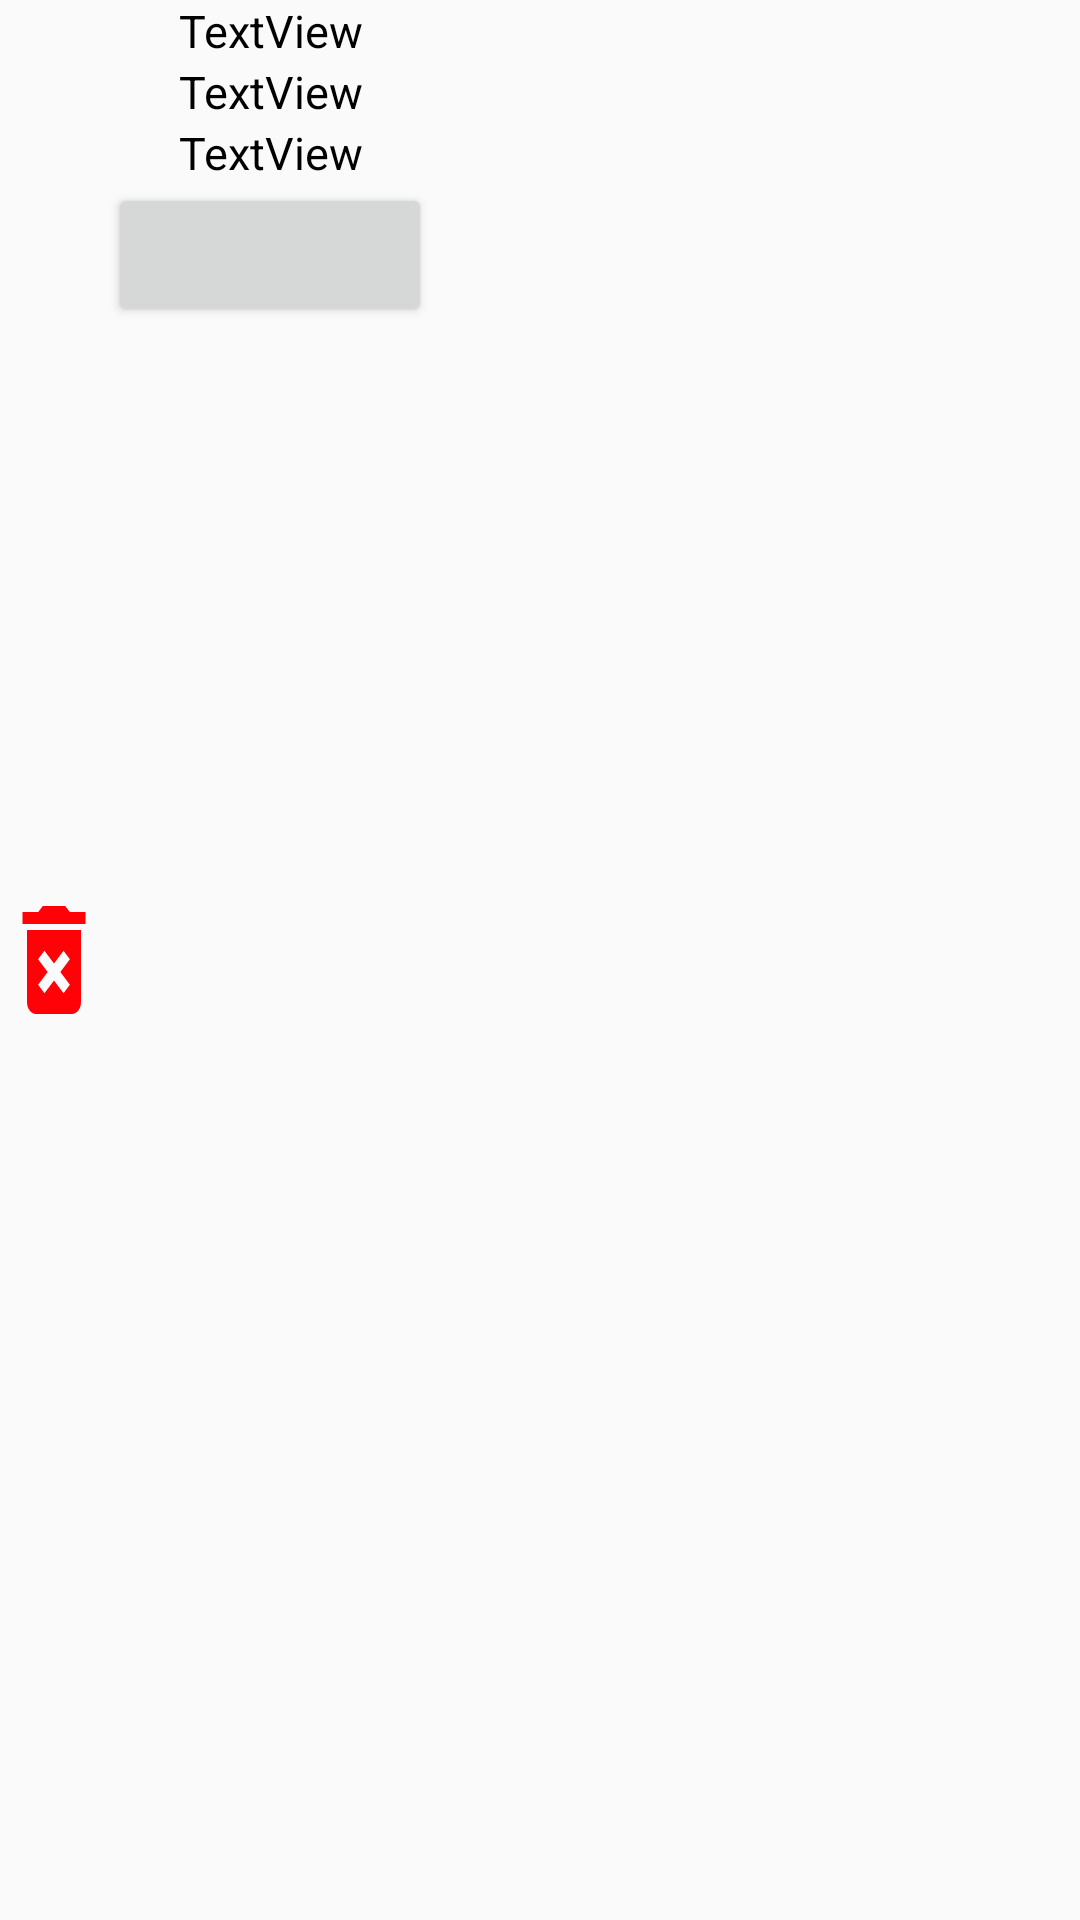

The Android layout XML behind this screen, and the referenced resources:
<!-- AndroidManifest.xml: application theme Theme.ClothesUser -->
<!-- res/layout/split_bascket.xml -->
<?xml version="1.0" encoding="utf-8"?>
<LinearLayout
    xmlns:android = "http://schemas.android.com/apk/res/android"
    xmlns:app = "http://schemas.android.com/apk/res-auto"
    xmlns:tools = "http://schemas.android.com/tools"
    android:layout_width = "match_parent"
    android:layout_height = "wrap_content"

    android:orientation="vertical"
    >

<LinearLayout
    android:layout_width = "match_parent"
    android:layout_height = "match_parent"
    android:orientation = "horizontal">
            <LinearLayout
                android:layout_width = "0dp"
                android:layout_height = "match_parent"
                android:layout_weight = "1"
                android:orientation = "horizontal">
            <Button
                android:id = "@+id/but_delete_food"
                android:layout_width = "wrap_content"
                 android:layout_gravity="center"
                android:gravity="center"
                android:onClick="deltebascket"
                android:background="@drawable/icdelete"
                android:layout_height = "wrap_content"
               />
</LinearLayout>

    <LinearLayout
    android:layout_width = "0dp"
    android:layout_height = "match_parent"
    android:layout_weight = "3"
    android:orientation = "vertical">
            <TextView
                android:id = "@+id/name_food_user"
                android:layout_width = "match_parent"
                android:layout_height = "wrap_content"
                android:gravity = "center"
                android:text = "TextView"
                android:textColor = "#000"
                android:textSize = "15sp" /><TextView
        android:id = "@+id/price_food_user"
        android:layout_width = "match_parent"
        android:layout_height = "wrap_content"
        android:gravity = "center"
        android:text = "TextView"
        android:textColor = "#000"
        android:textSize = "15sp" />
                <TextView
                    android:id = "@+id/number_food_user"
                    android:layout_width = "match_parent"
                    android:layout_height = "wrap_content"
                    android:gravity = "center"
                    android:text = "TextView"
                    android:textColor = "#000"
                    android:textSize = "15sp" />
        <Button
        android:id = "@+id/color"
        android:layout_width = "match_parent"
        android:textColor = "#000"
        android:gravity="center"
        android:textSize = "15sp"
        android:layout_height = "wrap_content"
        />
            </LinearLayout>


<LinearLayout
    android:layout_width = "0dp"
    android:layout_height = "match_parent"
    android:layout_weight = "6"
    android:orientation = "vertical">
            <ImageView
                android:id = "@+id/image_food_user"
                android:layout_width = "match_parent"
                android:layout_height = "wrap_content"
                tools:srcCompat = "@tools:sample/avatars" /></LinearLayout>






</LinearLayout><View
    android:id = "@+id/view3"
    android:background="#fff"
    android:layout_width = "match_parent"
    android:layout_height = "30dp" />
    </LinearLayout>
<!-- resources referenced by this layout -->
<resources>
  <!-- drawable icdelete (drawable) -->
  <vector android:height="24dp" android:tint="#FF0208"
      android:viewportHeight="24" android:viewportWidth="24"
      android:width="24dp" xmlns:android="http://schemas.android.com/apk/res/android">
      <path android:fillColor="@android:color/white" android:pathData="M6,19c0,1.1 0.9,2 2,2h8c1.1,0 2,-0.9 2,-2L18,7L6,7v12zM8.46,11.88l1.41,-1.41L12,12.59l2.12,-2.12 1.41,1.41L13.41,14l2.12,2.12 -1.41,1.41L12,15.41l-2.12,2.12 -1.41,-1.41L10.59,14l-2.13,-2.12zM15.5,4l-1,-1h-5l-1,1L5,4v2h14L19,4z"/>
  </vector>
  <style name="Theme.ClothesUser" parent="Theme.MaterialComponents.Light.NoActionBar.Bridge">
        
          <item name="colorPrimary">@color/purple_500</item>
        <item name="colorPrimaryVariant">@color/purple_700</item>
        <item name="colorOnPrimary">@color/white</item>
          
          <item name="colorSecondary">@color/teal_200</item>
        <item name="colorSecondaryVariant">@color/teal_700</item>
        <item name="colorOnSecondary">@color/black</item>
          
          <item name="android:statusBarColor" tools:targetApi="l">?attr/colorPrimaryVariant</item>
          
    </style>
  <color name="purple_500">#FF6200EE</color>
  <color name="purple_700">#FF3700B3</color>
  <color name="white">#FFFFFFFF</color>
  <color name="teal_200">#FF03DAC5</color>
  <color name="teal_700">#FF018786</color>
  <color name="black">#FF000000</color>
</resources>
